Dataset: data (GitHub, jiaqi-gong-7/MA_ImageClassification). Classes: complete product, missing CD, missing two pads, missing wall mount, wires tied with ropes.

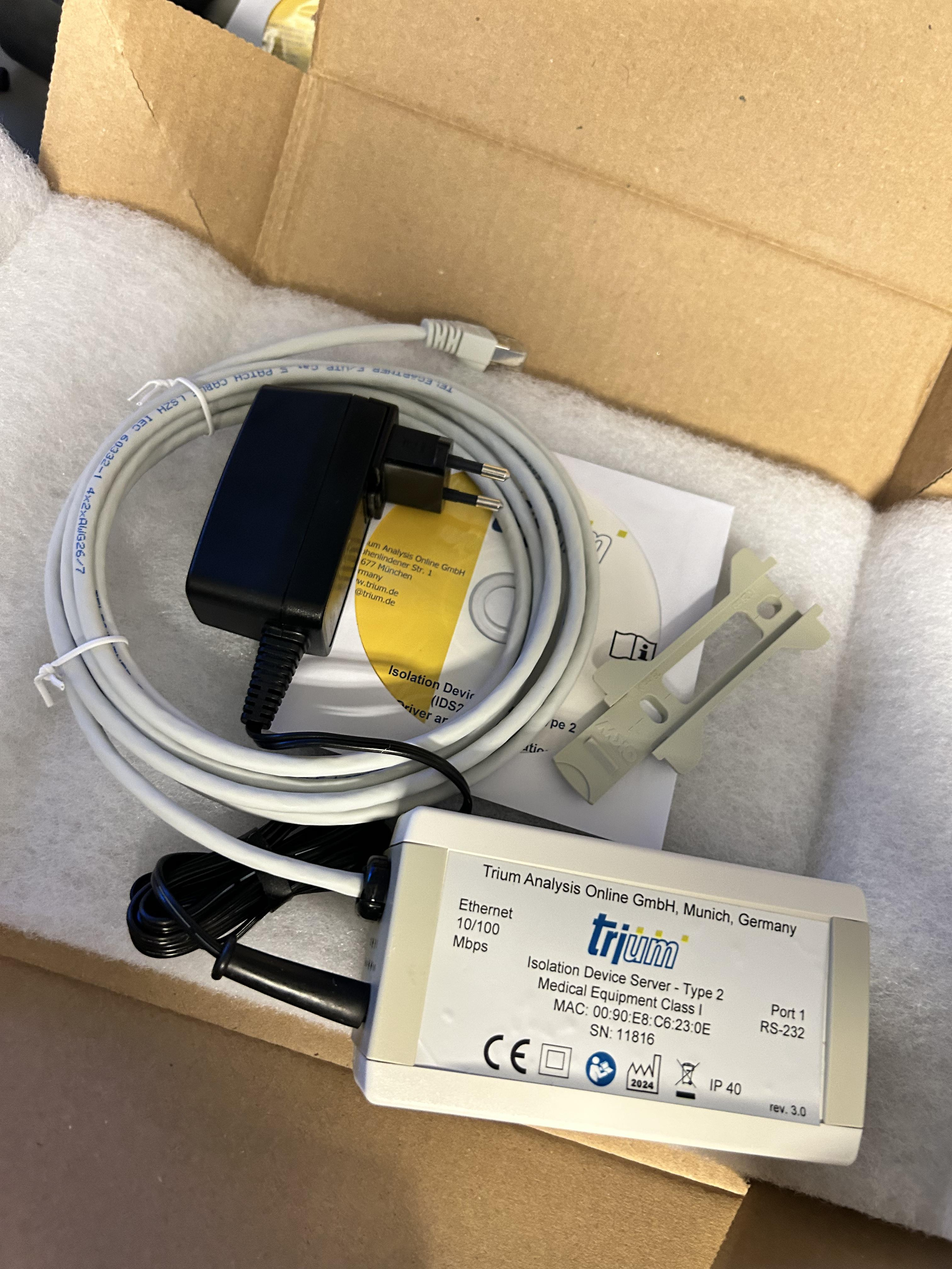
Label: missing two pads

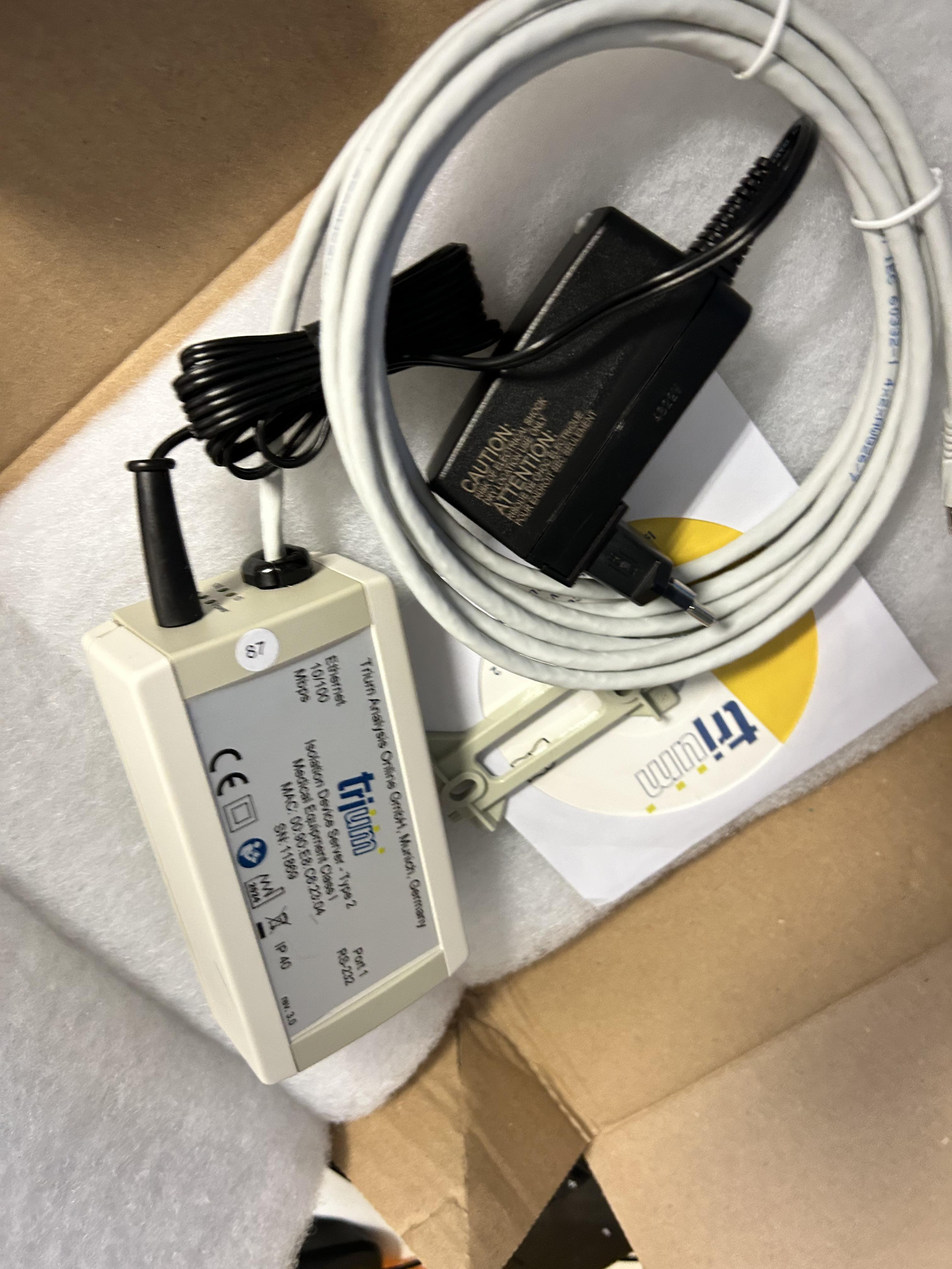
Label: missing two pads

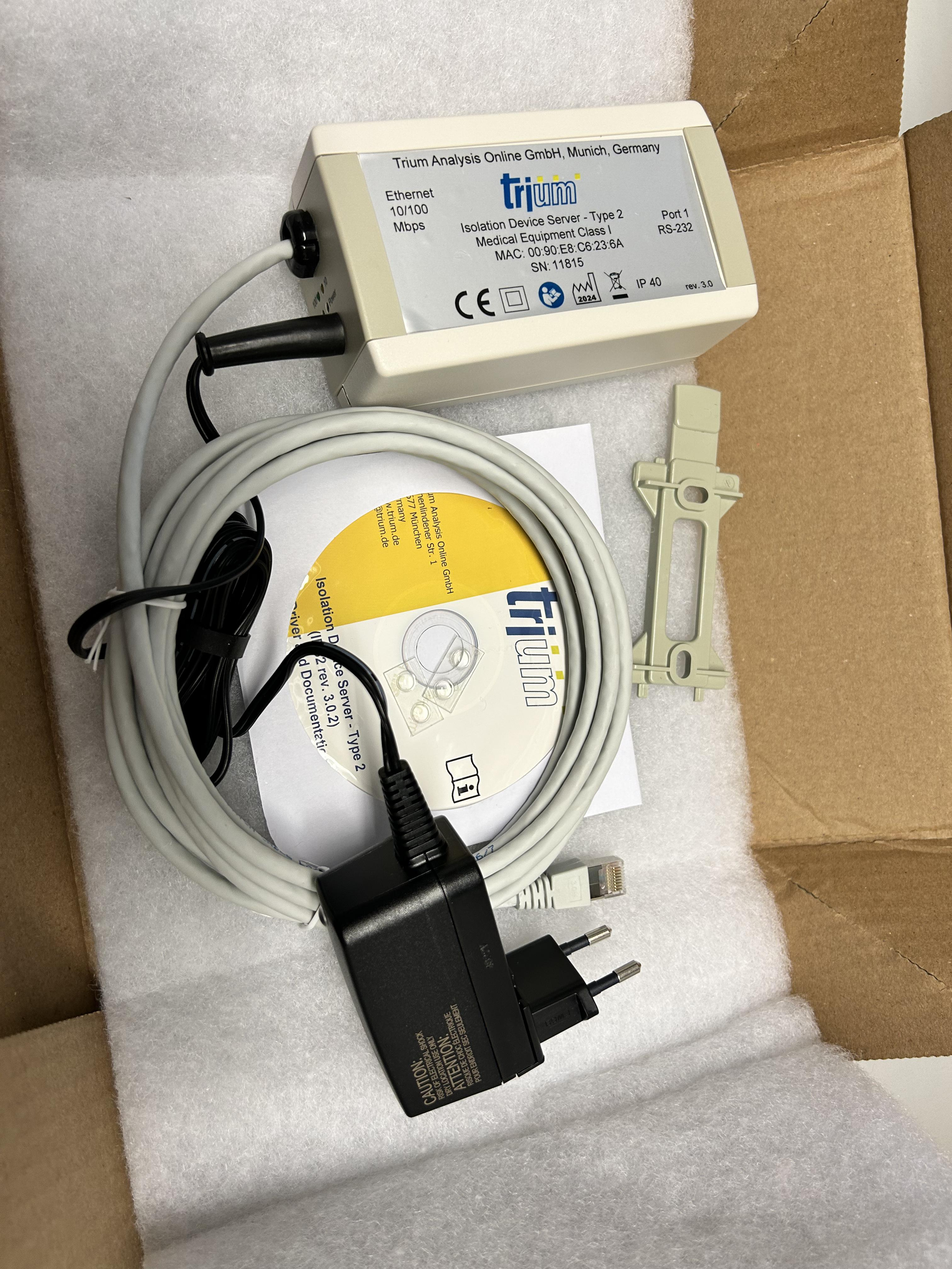
Label: complete product

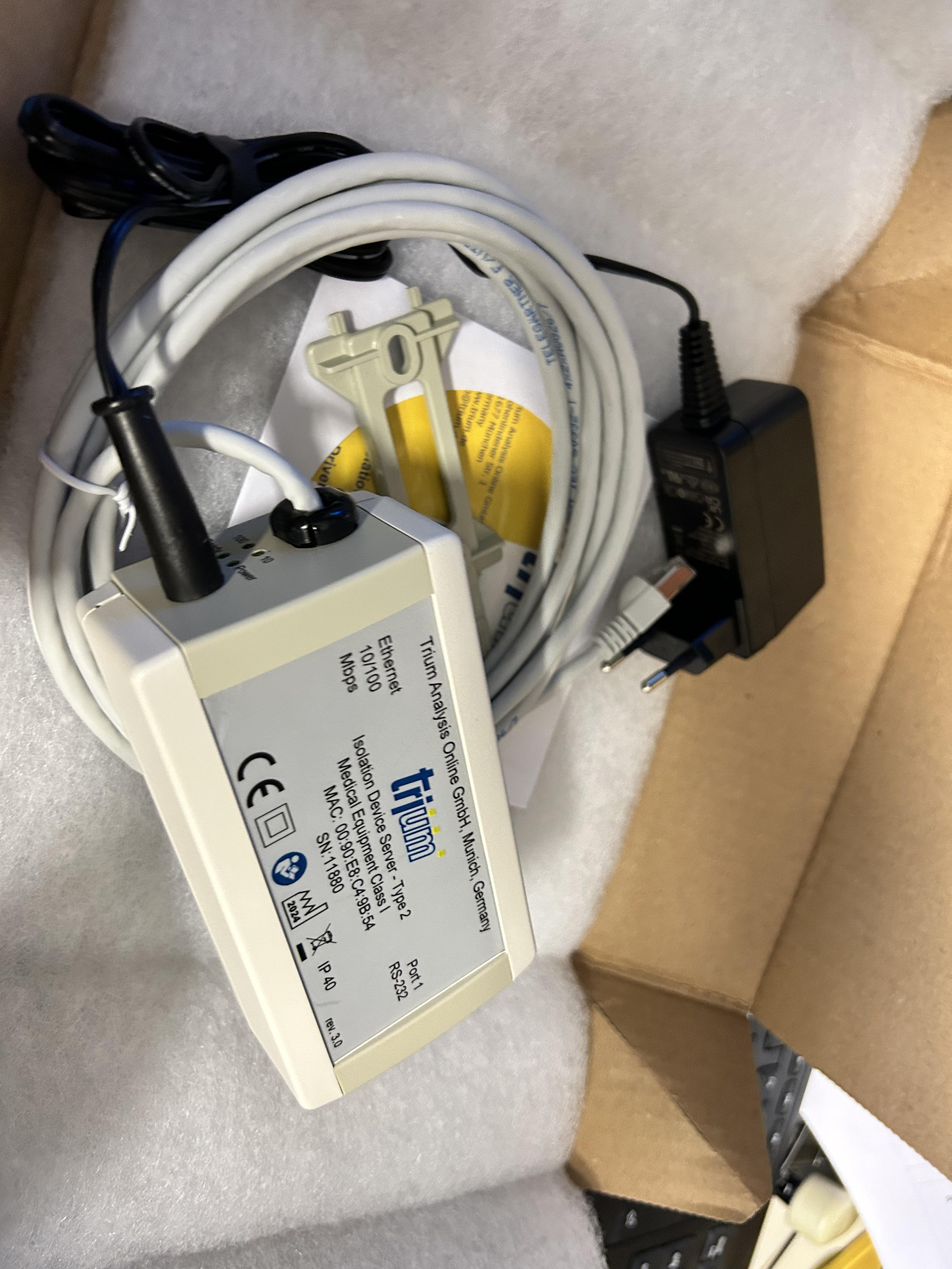
Label: missing two pads

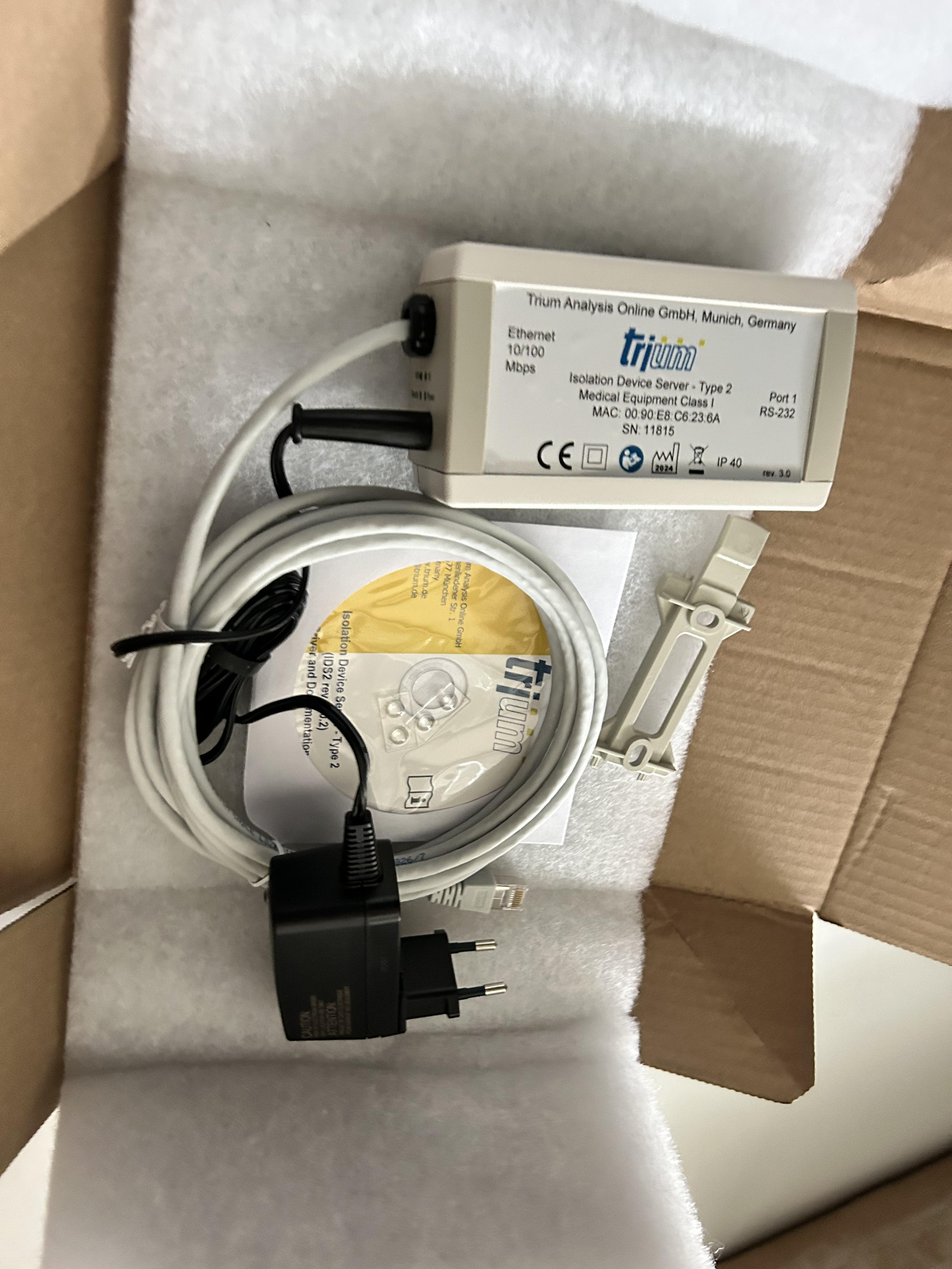
Label: complete product

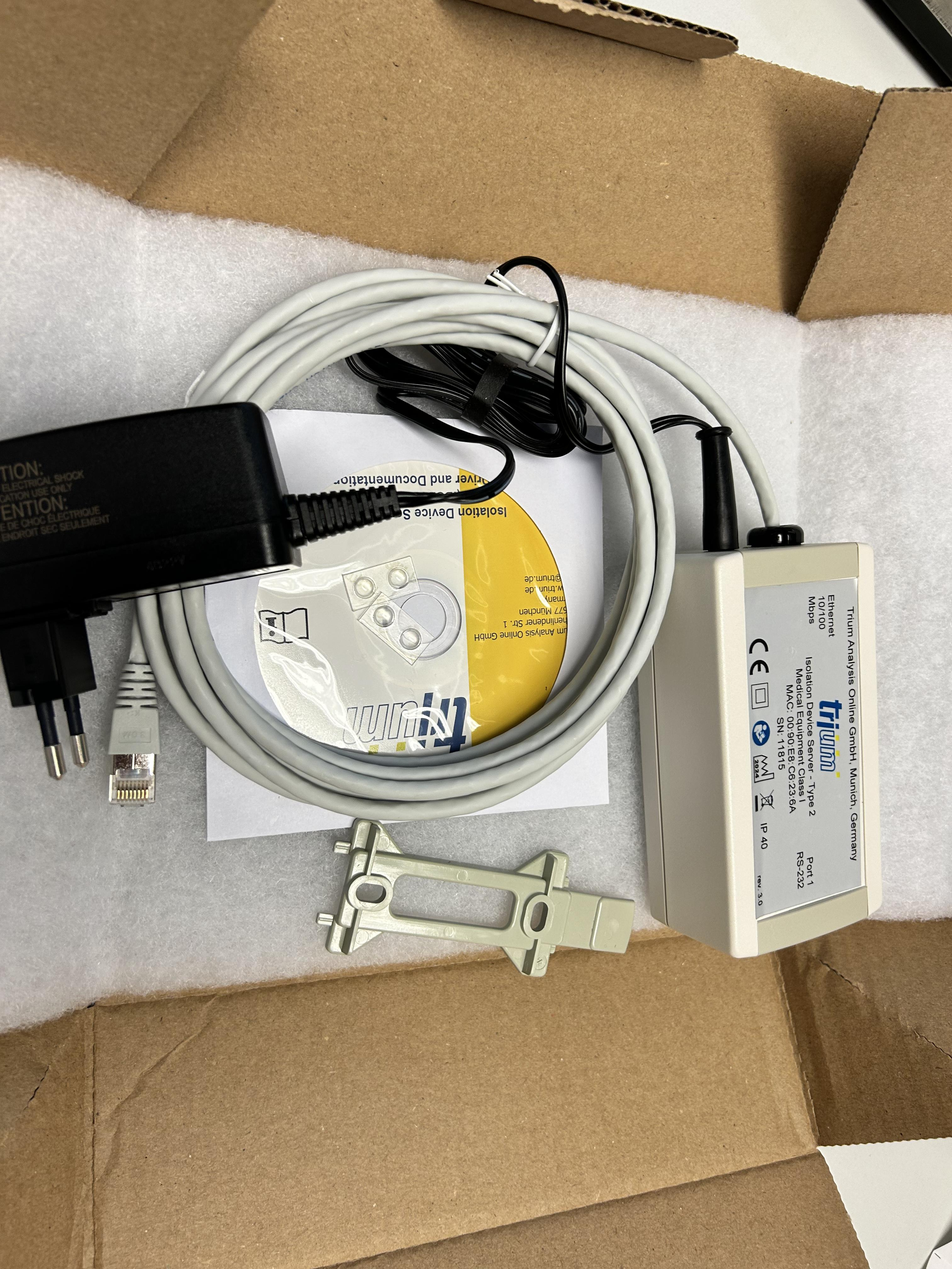
Label: complete product
